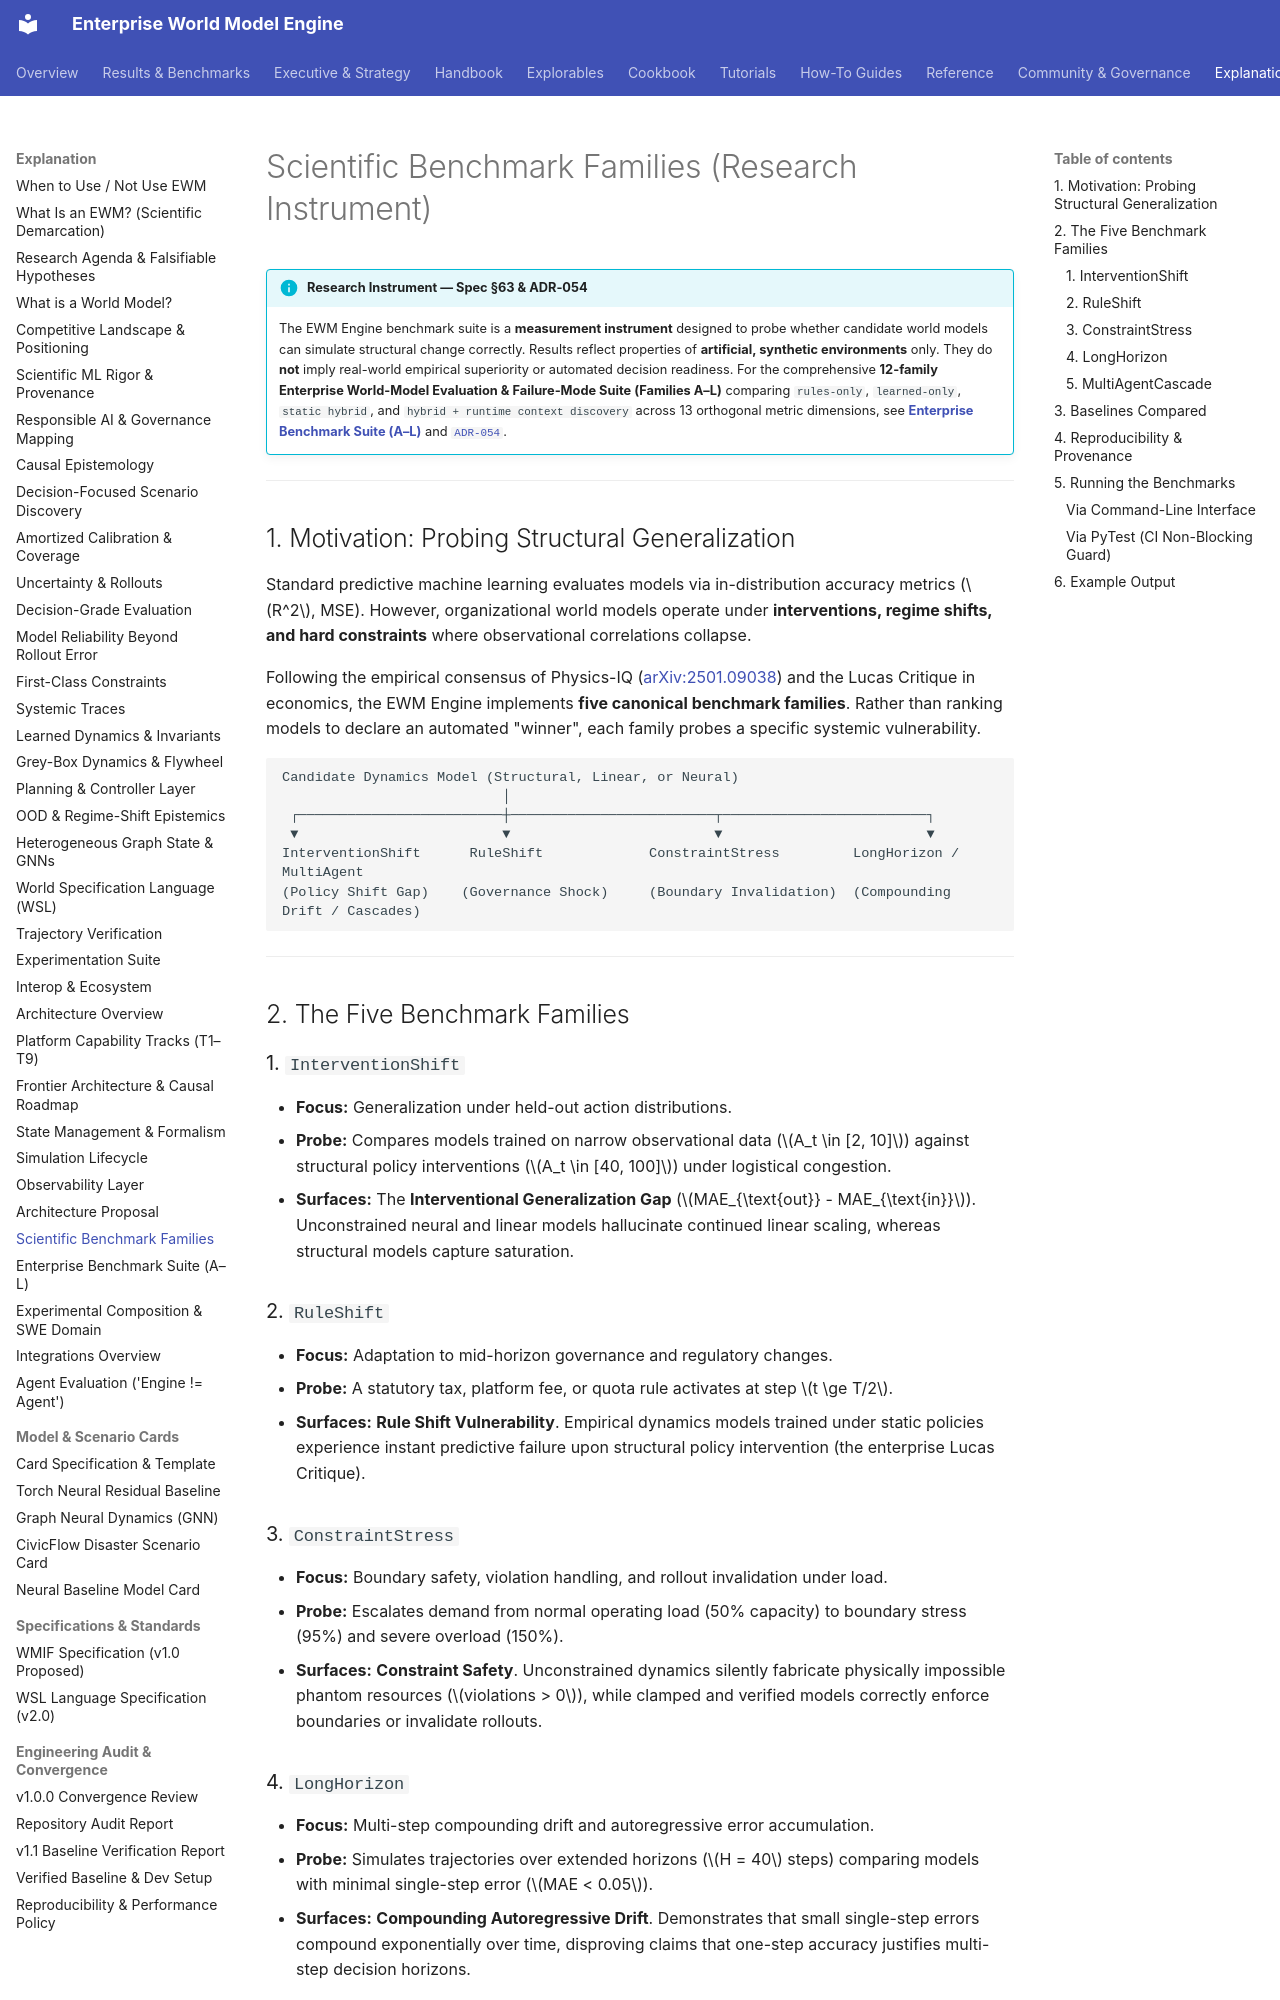

repository: vfcarida/Enterprise-World-Model-Engine · page: research/benchmarks/index.html · generator: mkdocs

# Scientific Benchmark Families (Research Instrument)

!!! info "Research Instrument — Spec §63 & ADR-054"
    The EWM Engine benchmark suite is a **measurement instrument** designed to probe whether candidate world models can simulate structural change correctly.
    Results reflect properties of **artificial, synthetic environments** only. They do **not** imply real-world empirical superiority or automated decision readiness.
    For the comprehensive **12-family Enterprise World-Model Evaluation & Failure-Mode Suite (Families A–L)** comparing `rules-only`, `learned-only`, `static hybrid`, and `hybrid + runtime context discovery` across 13 orthogonal metric dimensions, see [**Enterprise Benchmark Suite (A–L)**](enterprise-benchmark-suite.md) and [`ADR-054`](../adr/ADR-054-enterprise-world-model-evaluation-benchmark-suite.md).

---

## 1. Motivation: Probing Structural Generalization

Standard predictive machine learning evaluates models via in-distribution accuracy metrics ($R^2$, MSE). However, organizational world models operate under **interventions, regime shifts, and hard constraints** where observational correlations collapse.

Following the empirical consensus of Physics-IQ ([arXiv:2501.09038](https://arxiv.org/abs/2501.09038)) and the Lucas Critique in economics, the EWM Engine implements **five canonical benchmark families**. Rather than ranking models to declare an automated "winner", each family probes a specific systemic vulnerability.

```
Candidate Dynamics Model (Structural, Linear, or Neural)
                           │
 ┌─────────────────────────┼─────────────────────────┬─────────────────────────┐
 ▼                         ▼                         ▼                         ▼
InterventionShift      RuleShift             ConstraintStress         LongHorizon / MultiAgent
(Policy Shift Gap)    (Governance Shock)     (Boundary Invalidation)  (Compounding Drift / Cascades)
```

---

## 2. The Five Benchmark Families

### 1. `InterventionShift`
- **Focus:** Generalization under held-out action distributions.
- **Probe:** Compares models trained on narrow observational data ($A_t \in [2, 10]$) against structural policy interventions ($A_t \in [40, 100]$) under logistical congestion.
- **Surfaces:** The **Interventional Generalization Gap** ($MAE_{\text{out}} - MAE_{\text{in}}$). Unconstrained neural and linear models hallucinate continued linear scaling, whereas structural models capture saturation.

### 2. `RuleShift`
- **Focus:** Adaptation to mid-horizon governance and regulatory changes.
- **Probe:** A statutory tax, platform fee, or quota rule activates at step $t \ge T/2$.
- **Surfaces:** **Rule Shift Vulnerability**. Empirical dynamics models trained under static policies experience instant predictive failure upon structural policy intervention (the enterprise Lucas Critique).

### 3. `ConstraintStress`
- **Focus:** Boundary safety, violation handling, and rollout invalidation under load.
- **Probe:** Escalates demand from normal operating load (50% capacity) to boundary stress (95%) and severe overload (150%).
- **Surfaces:** **Constraint Safety**. Unconstrained dynamics silently fabricate physically impossible phantom resources ($violations > 0$), while clamped and verified models correctly enforce boundaries or invalidate rollouts.
